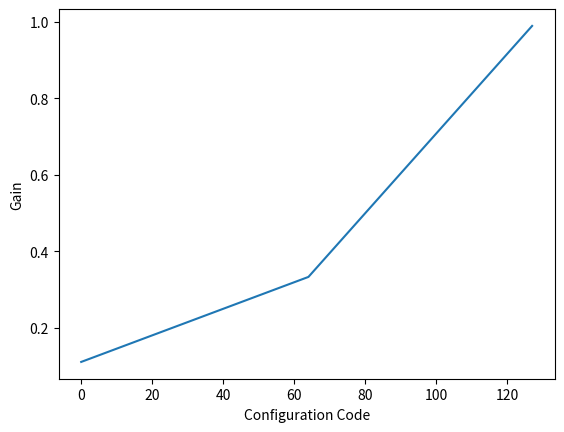

This chart was generated by the following Python code:
#!/usr/bin/python

import numpy as np
import matplotlib.pyplot as plt

g_arr = list()

for k in range(128):
    hc = (k & 0x40) >> 6

    # Datasheet MBI5029, page 22
    # this is misleading, it is meant to mean
    # cc0 * 2^5 + cc1 * 2^4 + cc2 * 2^3 + cc3 * 2^2 + cc4 * 2^1 + cc5 * 2^0
    d = k & 0x3f


    # Datasheet MBI5029, page 21
    g = ((1 + 2 * hc)/3)*(1+d/32)/3

    g_arr.append((k, g))

g_arr = np.array(g_arr)

fig, ax = plt.subplots()
ax.set_xlabel('Configuration Code')
ax.set_ylabel('Gain')
ax.plot(g_arr[:, 0], g_arr[:, 1])
plt.show()
